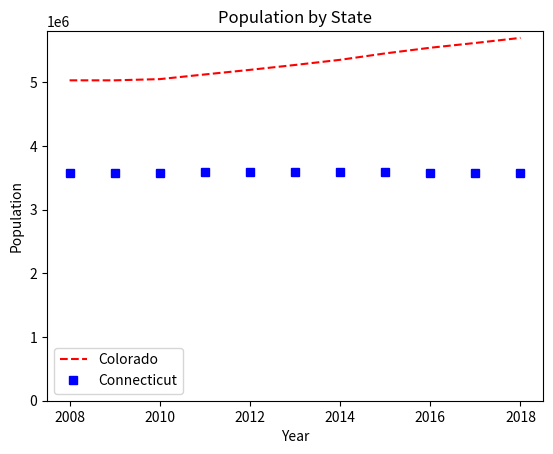

The script that saved this image:
import matplotlib.pyplot as plt

years       = [2008,2009,2010,2011,2012,2013,2014,2015,2016,2017,2018]
colorado    = [5029196,5029316,5048281,5121771,5193721,5270482,5351218,5452107,
               5540921,5615902,5695564]
connecticut = [3574097,3574147,3579125,3588023,3594395,3594915,3594783,3587509,
               3578674,3573880,3572665]

# red dashes, blue squares and green triangles
plt.plot(years, colorado, "--", color='red', label="Colorado")
plt.plot(years,connecticut, "s", color='blue', label="Connecticut")

# legend
# https://matplotlib.org/users/legend_guide.html
plt.ylim(ymin=0)  # Set's y axis start to 0.
plt.legend(loc=0)
plt.xlabel("Year")
plt.ylabel("Population")
plt.title('Population by State')

plt.show()
